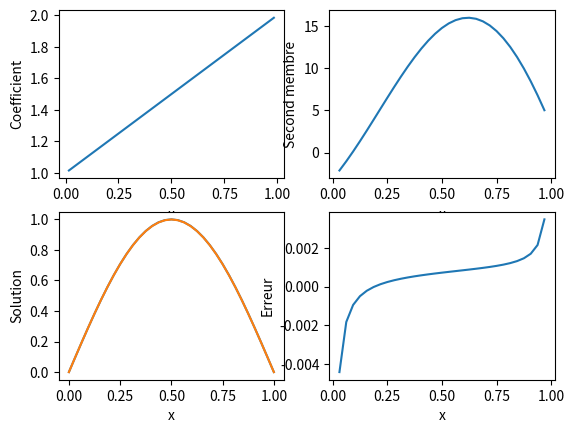
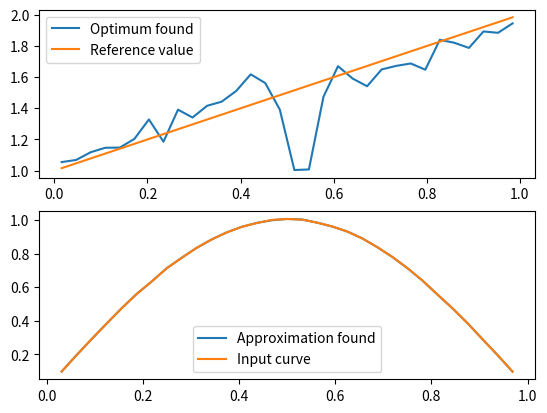
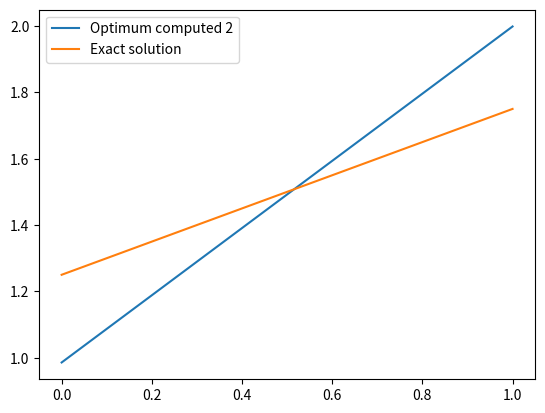
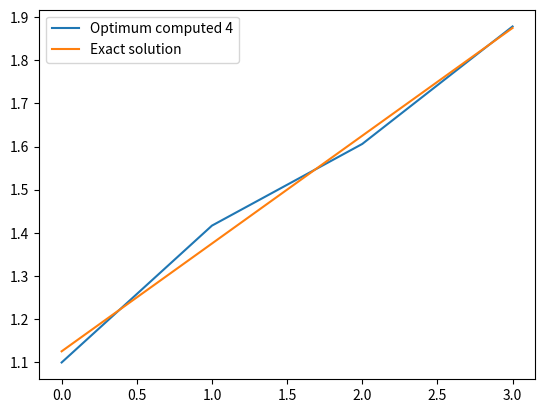
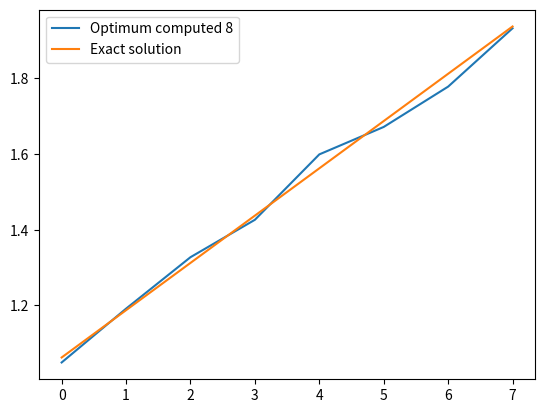
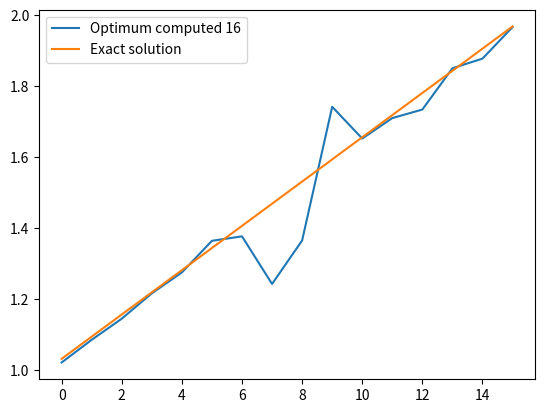
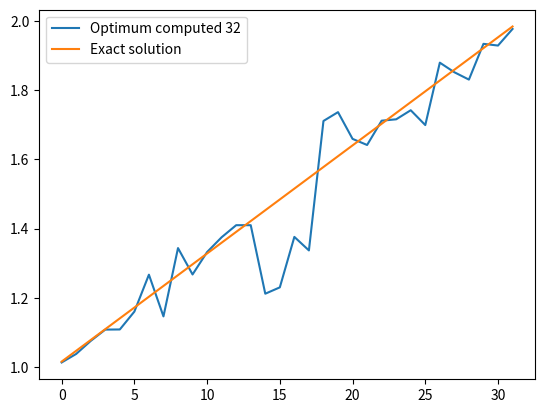

These charts were generated, in order, by the following Python code:
#!/usr/bin/python3

import sys
import numpy as np
import scipy.linalg as linalg
import matplotlib.pyplot as plt
from scipy.optimize import minimize
# from matplotlib.pyplot import ion
from math import *


def qcoeff(x):
    return 1 + x


def rhs(x):
    return pi ** 2 * (1 + x) * np.sin(pi * x) - pi * np.cos(pi * x)


def uex(x):
    return np.sin(pi * x)


def makesys(q, dx):
    """ Calcul des matrices de rigidité et de masse """
    nx = np.size(q) - 1
    # K est une matrice tridiagonale
    K = 1 / dx * (np.diag(q[:-1] + q[1:]) - np.diag(q[1:-1], 1) - np.diag(q[1:-1], -1))
    # M est une autre matrice tridiagonale, np.ones(int) renvoie une liste.
    M = dx * (
        np.diag(2.0 / 3.0 * np.ones(nx))
        + np.diag(1.0 / 6.0 * np.ones(nx - 1), 1)
        + np.diag(1.0 / 6.0 * np.ones(nx - 1), -1)
    )
    return (K, M)


def direct(q, f, dx):
    K, M = makesys(q, dx)
    return linalg.solve(K, np.dot(M, f))


def adjoint(q, r, dx):
    """ ADJOINT l'adjoint de la fonction 'directe'
    %   Entree: q  = coefficient de diffusion
    %           r  = second membre pour l'état adjoint
    %           dx = pas de discrétisation
    %
    %  Sortie: p = etat adjoint (solution de K'p = -M'r)
"""
    K, M = makesys(q, dx)
    # K et M sont symétriques
    return linalg.solve(K, -np.dot(M, r))


def tstadj(q, f, dx):
    """ TSTADJ Test du produit scalaire
    %
    % Entree : q = coefficient de diffusion
    %          f = second membre du problème direct
    %          dx = pas de discrétisation
    %
    % Sortie: fp = produit scalaire (f, p)
    %         uu = produit scalaire (u, u)
    %         avec u = état direct avec 2nd membre f
    %              p = état adjoint avec 2nd membre u
    %
    %   Les 2 nombres en sortie doivent être égaux.
    %   Attention à la matrice de masse dans le produit scalaire
    """
    K, M = makesys(q, dx)
    u = direct(q, f, dx)
    r = u
    p = adjoint(q, r, dx)
    fp = -f @ M @ p
    uu = u @ M @ u
    return fp, uu


def simul(q, d, f, dx):
    """ SIMUL Calcul de la fonction coût pour un paramètre de simulation q
    %  Entrée:  q = coefficient de diffusion
    %           d = mesures
    %           f = second membre du l'état direct
    %           dx = pas de discrétisation
    %
    % Sortie    cout = valeur de la fonction objectif
    %
    % Cette fonction doit calculer cout = 1/2 (u(q) - d)' * M * (u(q) -d)
    % où u(q) est le résultat de l'état direct
    """
    K, M = makesys(q, dx)
    u = direct(q, f, dx)
    cout = 1 / 2 * np.transpose(u - d) @ M @ (u - d)
    return cout


def gradient(q, d, f, dx):
    """" GRADIENT Gradient par état adjoint
    %
    % Entrées:  q = coefficient de diffusion
    %           d = mesures
    %           f = second membre de l'état direct
    %           dx = pas de discretisation
    % Sortie :  g = gradient de la fonction coût (voir simul)
    %
    % Après calcul des états direct u et adjoint p, il pourra être commode de
    %   rajouter des bords a u et p pour calculer le gradient
    """
    u = direct(q, f, dx)
    r = u - d
    p = adjoint(q, r, dx)
    utemp0 = np.array(list(u) + [0])
    ptemp0 = np.array(list(p) + [0])
    utemp1 = np.array([0] + list(u))
    ptemp1 = np.array([0] + list(p))
    g = (1/dx) ** 2 * (utemp1 - utemp0) * (ptemp1 - ptemp0)
    # g = np.zeros(np.size(u) + 1)
    # for i in range(1, np.size(u) - 1):
    #     g[i] = (u[i + 1] - u[i]) * (p[i + 1] - p[i]) / (dx ** 2)
    # # On complète le gradient avec les conditions au bord
    # last = np.size(u) - 1
    # g[0] = (u[0] - 0) * (p[0] - 0) / (dx ** 2)
    # g[last + 1] = (0 - u[last]) * (0 - p[last]) / (dx ** 2)
    return g


def simopt(qopt, d, f, dx):
    """ SIMOPT Simulation en fonction du paramètre d'optimisation
    %  Implémenté seulement si nsim est multiple de nopt
    """

    nopt = np.size(qopt)
    nx = np.size(f)
    nsim = nx + 1
    if nsim % nopt == 0:
        frac = nsim // nopt
        qsim = np.zeros(nsim)
        for i in range(nsim):
            qsim[i] = qopt[i // frac]
        return simul(qsim, d, f, dx)
    else:
        raise Exception("Pas implémenté")


def gradopt(qopt, d, f, dx):
    """ GRADOPT Gradient par rapport au paramètre d'optimisation
    Implémenté seulement si nsim est un multiple de nopt
    """
    nopt = np.size(qopt)
    nx = np.size(f)
    nsim = nx + 1
    # print(f"{nopt} {nx} {nsim}")
    if nsim % nopt == 0:
        frac = nsim // nopt
        qsim = np.zeros(nsim)
        for i in range(nopt):
            for j in range(frac):
                qsim[i * frac + j] = qopt[i]

        gsim = gradient(qsim, d, f, dx)
        # On calcule la taille de qopt
        sopt = np.size(gsim) // frac
        gopt = np.zeros(sopt)
        for i in range(sopt):
            for k in range(frac):
                gopt[i] += gsim[i * frac + k]
        gopt /= frac
        return gopt
        # return gradient(qopt, d, f, dx)
    else:
        raise Exception("Pas implemente")


def tstgrad(q0, qdir, d, f, dx, delta):
    """ TSTGRAD verification du gradient par differences finies
    %
    % Entrée: q0    = points où est calculé le gradient
    %         qdir  = direction de la dérivée directionnelle (i.e. gradient)
    %         d     = mesures
    %         f     = second membre de l'état direct
    %         dx    = pas de discrétisation
    %         delta = pas pour le calcul par différences finies
    %  gref est la valeur par etat adjoint
    %  g le vecteur des approximations par DF pour les pas dans delta
    """

    cref = simopt(q0, d, f, dx)
    gopt = gradopt(q0, d, f, dx)
    gref = dx * np.dot(qdir, gopt)

    c = np.zeros(np.size(delta))
    for i in np.arange(np.size(delta)):
        c[i] = simopt(q0 + delta[i] * qdir, d, f, dx)
    # print(c)
    g = (c - cref) / delta
    return gref, g

def main():
    # ion()
    nx = 31
    dx = 1 / (nx + 1)
    x = np.linspace(dx, 1 - dx, nx)
    fx = rhs(x)
    xdemi = np.linspace(dx / 2, 1 - dx / 2, nx + 1)
    qx = qcoeff(xdemi)
    u = direct(qx, fx, dx)
    x1 = np.append(np.append([0], x), [1])
    u1 = np.append(np.append([0], u), [0])

    plt.figure(1)
    plt.subplot(221)
    plt.plot(xdemi, qx)
    plt.xlabel("x")
    plt.ylabel("Coefficient")
    plt.subplot(222)
    plt.plot(x, fx)
    plt.xlabel("x")
    plt.ylabel("Second membre")
    plt.subplot(223)
    plt.plot(x1, uex(x1), x1, u1)
    plt.xlabel("x")
    plt.ylabel("Solution")
    plt.subplot(224)
    plt.plot(x, (uex(x) - u) / uex(x))
    plt.xlabel("x")
    plt.ylabel("Erreur")
    plt.pause(0.001)

    input("---> Appuyer sur une touche <---")
    fp, uu = tstadj(qx, fx, dx)
    print("Test du produit scalaire : fp={0:18.15e}, uu={1:18.15e}".format(fp, uu))

    input("---> Appuyer sur une touche <---")
    d = uex(x)
    d = d * (1 + 1e-2 * np.random.rand(np.size(d)))
    q0 = 0.5 * np.ones(np.size(xdemi))
    qdir = gradopt(q0, d, fx, dx)
    print(f"Computed gradient : {qdir}")
    delta = [1e-4, 1e-5, 1e-6, 1e-7, 1e-8, 1e-9, 1e-10, 1e-11, 1e-12, 1e-13]
    gref, g = tstgrad(q0, qdir, d, fx, dx, delta)
    # Améliorer la présentation
    print(f"Adjoint gradient : {gref}")
    print(f"Finite difference gradient : {g}")
    print(f"Relative gradient error : {(g - gref) / g}")

    input("---> Appuyer sur une touche <---")
    # Test de l'optimisation

    nopt = nx + 1
    print(f"\nOptimisation simple {nopt}\n")
    qinit = np.ones(nopt)
    dopt = 1.0 / nopt
    # xopt représente l'espace dans lequel vit q (les milieux de segments)
    xopt = np.linspace(dopt / 2, 1 - dopt / 2, nopt)
    resopt = minimize(
        simopt,
        qinit,
        method="BFGS",
        jac=gradopt,
        args=(d, fx, dx),
        options={"disp": True},
    )
    qopt = resopt.x
    usim = direct(qopt, fx, dx)
    plt.figure(2)
    plt.subplot(211)
    plt.plot(xopt, qopt, label = "Optimum found")
    plt.plot(xopt, qcoeff(xopt), label = "Reference value")
    plt.legend()
    plt.subplot(212)
    plt.plot(x, usim, label = "Approximation found")
    plt.plot(x, d, label = "Input curve")
    plt.legend()
    plt.pause(0.001)
    print(f"Approximation error {nopt} : {simopt(qopt, d, fx, dx)}")
    input("---> Appuyer sur une touche <---")

    # Optimisation hiérarchique
    nopt = 1
    qinit = np.ones(nopt)
    for i in range(6):
        print(f"\nOptimisation hierarchique {nopt}\n")
        dopt = 1.0 / nopt
        xopt = np.linspace(dopt / 2, 1 - dopt / 2, nopt)
        qexact = qcoeff(xopt)
        resopt = minimize(
            simopt,
            qinit,
            method="BFGS",
            jac=gradopt,
            args=(d, fx, dx),
            options={"disp": True},
        )
        qopt = resopt.x
        print("Optimisation avec {0:d} paramètres".format(nopt))
        print("Solution    paramètre exact")
        for j in np.arange(nopt):
            print(qopt[j], qexact[j])
        print(f"Approximation error {nopt} : {simopt(qopt, d, fx, dx)}")
        if nopt > 1:
            plt.figure()
            plt.subplot(111)
            plt.plot(np.arange(nopt), [qopt[i] for i in range(nopt)], label = f"Optimum computed {nopt}")
            plt.plot(np.arange(nopt), [qexact[i] for i in np.arange(nopt)], label = "Exact solution")
            plt.legend()
            plt.pause(0.001)
        nopt = 2 * nopt
        qinit = np.ones(nopt)
        qinit[0 : nopt - 1 : 2] = qopt
        qinit[1:nopt:2] = qopt
    input("---> Fin du programme <---")
    sys.exit(0)

if __name__ == "__main__":
    # execute only if run as a script
    main()
    plt.show()
